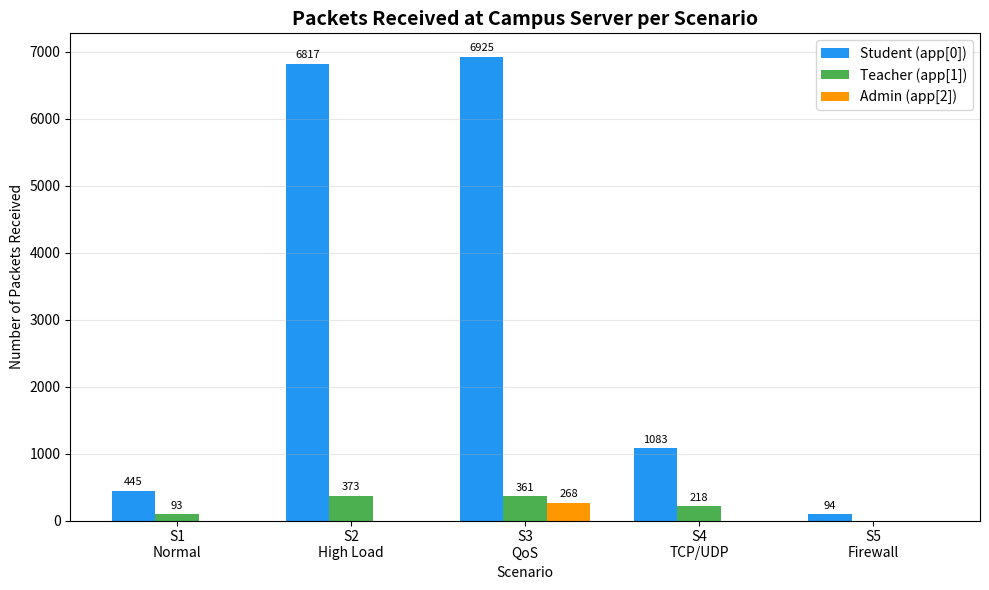
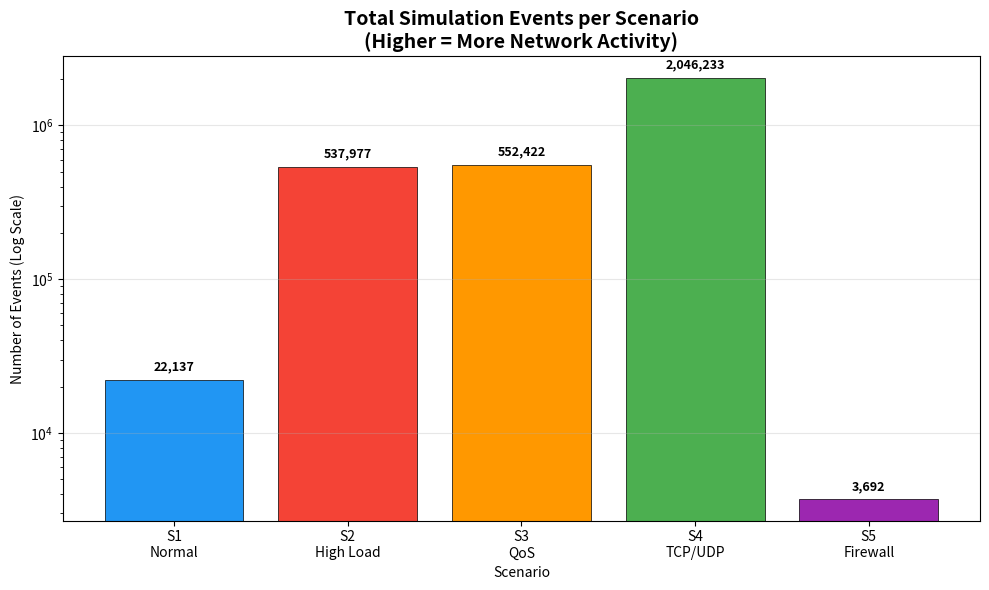
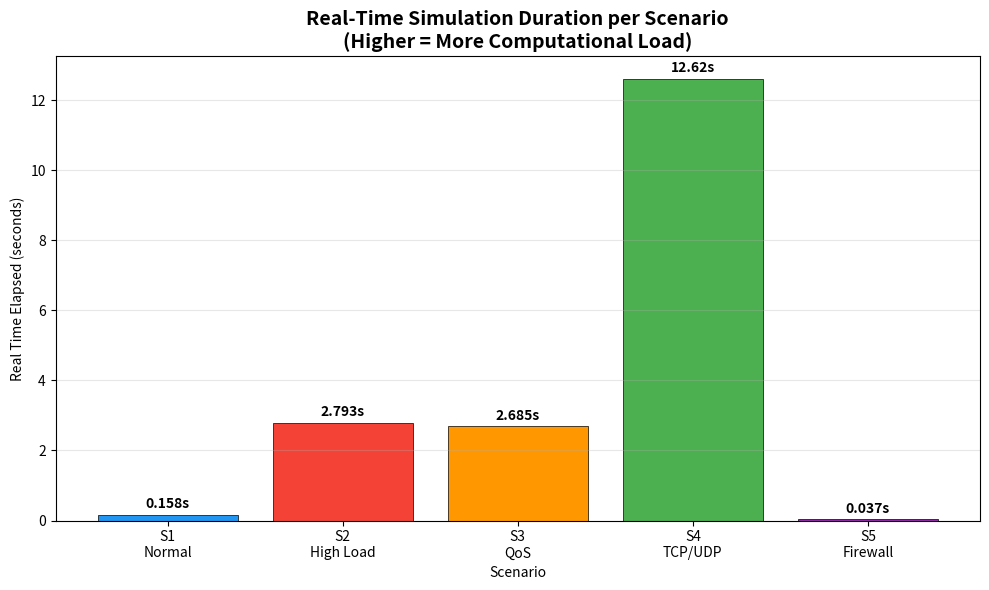
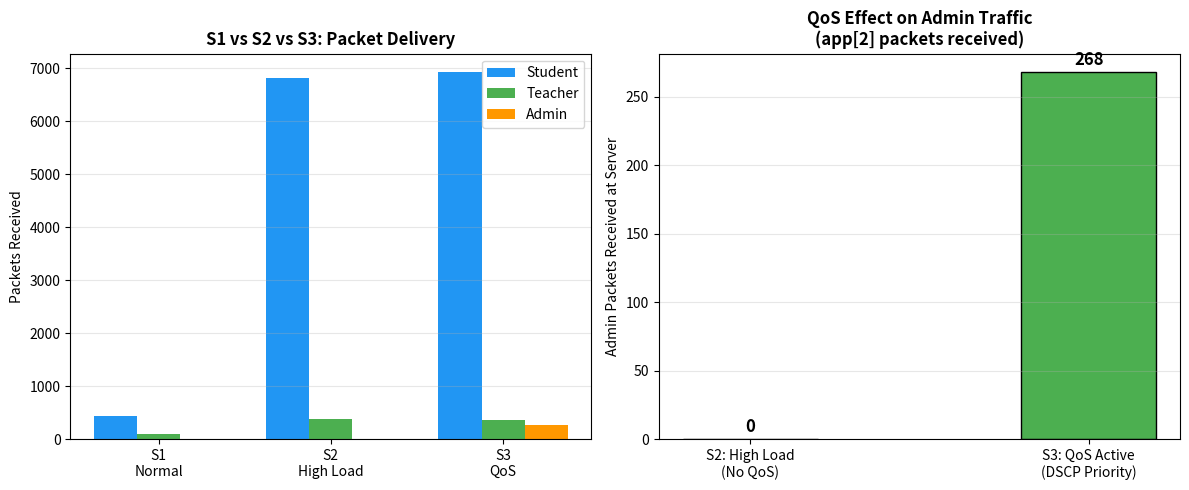
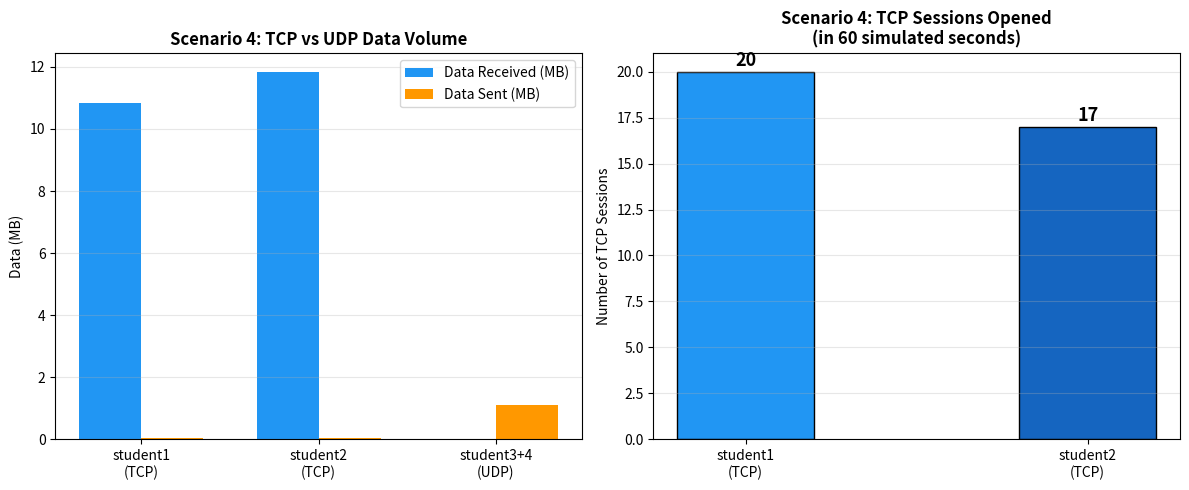

These figures' Python source, in order:
import matplotlib.pyplot as plt
import numpy as np

# ============================================================
# ACTUAL DATA FROM YOUR SIMULATION RUNS
# ============================================================

scenarios = ['S1\nNormal', 'S2\nHigh Load', 'S3\nQoS', 'S4\nTCP/UDP', 'S5\nFirewall']

# Packets received at server
student_pkts  = [445,   6817,  6925,  1083,  94]
teacher_pkts  = [93,    373,   361,   218,   0]
admin_pkts    = [0,     0,     268,   0,     0]

# Total events per scenario
events        = [22137, 537977, 552422, 2046233, 3692]

# Messages created
messages      = [13030, 341137, 349216, 1087478, 2157]

# Real-time duration (seconds)
realtime      = [0.158, 2.793, 2.685, 12.620, 0.037]

colors = ['#2196F3', '#F44336', '#FF9800', '#4CAF50', '#9C27B0']

# ============================================================
# GRAPH 1: Packets Received at Server (Grouped Bar)
# ============================================================
fig, ax = plt.subplots(figsize=(10, 6))
x = np.arange(len(scenarios))
width = 0.25

bars1 = ax.bar(x - width, student_pkts, width, label='Student (app[0])', color='#2196F3')
bars2 = ax.bar(x,         teacher_pkts, width, label='Teacher (app[1])', color='#4CAF50')
bars3 = ax.bar(x + width, admin_pkts,   width, label='Admin (app[2])',   color='#FF9800')

ax.set_title('Packets Received at Campus Server per Scenario', fontsize=14, fontweight='bold')
ax.set_xlabel('Scenario')
ax.set_ylabel('Number of Packets Received')
ax.set_xticks(x)
ax.set_xticklabels(scenarios)
ax.legend()
ax.grid(axis='y', alpha=0.3)

# Add value labels on bars
for bar in bars1:
    h = bar.get_height()
    if h > 0:
        ax.text(bar.get_x() + bar.get_width()/2, h + 50, str(int(h)),
                ha='center', va='bottom', fontsize=8)
for bar in bars2:
    h = bar.get_height()
    if h > 0:
        ax.text(bar.get_x() + bar.get_width()/2, h + 50, str(int(h)),
                ha='center', va='bottom', fontsize=8)
for bar in bars3:
    h = bar.get_height()
    if h > 0:
        ax.text(bar.get_x() + bar.get_width()/2, h + 50, str(int(h)),
                ha='center', va='bottom', fontsize=8)

plt.tight_layout()
plt.savefig('graph1_packets_received.png', dpi=150)
plt.show()
print("Graph 1 saved!")

# ============================================================
# GRAPH 2: Total Simulation Events (Bar Chart)
# ============================================================
fig, ax = plt.subplots(figsize=(10, 6))
bars = ax.bar(scenarios, events, color=colors, edgecolor='black', linewidth=0.5)

ax.set_title('Total Simulation Events per Scenario\n(Higher = More Network Activity)', 
             fontsize=14, fontweight='bold')
ax.set_xlabel('Scenario')
ax.set_ylabel('Number of Events (Log Scale)')
ax.set_yscale('log')
ax.grid(axis='y', alpha=0.3)

for bar, val in zip(bars, events):
    ax.text(bar.get_x() + bar.get_width()/2, bar.get_height() * 1.1,
            f'{val:,}', ha='center', va='bottom', fontsize=9, fontweight='bold')

plt.tight_layout()
plt.savefig('graph2_total_events.png', dpi=150)
plt.show()
print("Graph 2 saved!")

# ============================================================
# GRAPH 3: Real-Time Simulation Duration (Bar Chart)
# ============================================================
fig, ax = plt.subplots(figsize=(10, 6))
bars = ax.bar(scenarios, realtime, color=colors, edgecolor='black', linewidth=0.5)

ax.set_title('Real-Time Simulation Duration per Scenario\n(Higher = More Computational Load)', 
             fontsize=14, fontweight='bold')
ax.set_xlabel('Scenario')
ax.set_ylabel('Real Time Elapsed (seconds)')
ax.grid(axis='y', alpha=0.3)

for bar, val in zip(bars, realtime):
    ax.text(bar.get_x() + bar.get_width()/2, bar.get_height() + 0.1,
            f'{val}s', ha='center', va='bottom', fontsize=10, fontweight='bold')

plt.tight_layout()
plt.savefig('graph3_realtime_duration.png', dpi=150)
plt.show()
print("Graph 3 saved!")

# ============================================================
# GRAPH 4: Network Load Comparison (S1 vs S2 vs S3)
# ============================================================
fig, axes = plt.subplots(1, 2, figsize=(12, 5))

# Left: Student packets S1 vs S2 vs S3
s_names = ['S1\nNormal', 'S2\nHigh Load', 'S3\nQoS']
s_student = [445, 6817, 6925]
s_teacher = [93, 373, 361]
s_admin   = [0, 0, 268]

x = np.arange(3)
w = 0.25
axes[0].bar(x - w, s_student, w, label='Student', color='#2196F3')
axes[0].bar(x,     s_teacher, w, label='Teacher', color='#4CAF50')
axes[0].bar(x + w, s_admin,   w, label='Admin',   color='#FF9800')
axes[0].set_title('S1 vs S2 vs S3: Packet Delivery', fontweight='bold')
axes[0].set_xticks(x)
axes[0].set_xticklabels(s_names)
axes[0].set_ylabel('Packets Received')
axes[0].legend()
axes[0].grid(axis='y', alpha=0.3)

# Right: QoS effect - Admin gets 268 in S3, 0 in S2
categories = ['S2: High Load\n(No QoS)', 'S3: QoS Active\n(DSCP Priority)']
admin_vals = [0, 268]
bar_colors = ['#F44336', '#4CAF50']
axes[1].bar(categories, admin_vals, color=bar_colors, edgecolor='black', width=0.4)
axes[1].set_title('QoS Effect on Admin Traffic\n(app[2] packets received)', fontweight='bold')
axes[1].set_ylabel('Admin Packets Received at Server')
axes[1].grid(axis='y', alpha=0.3)
for i, v in enumerate(admin_vals):
    axes[1].text(i, v + 5, str(v), ha='center', fontsize=12, fontweight='bold')

plt.tight_layout()
plt.savefig('graph4_qos_comparison.png', dpi=150)
plt.show()
print("Graph 4 saved!")

# ============================================================
# GRAPH 5: TCP vs UDP (Scenario 4 breakdown)
# ============================================================
fig, axes = plt.subplots(1, 2, figsize=(12, 5))

# Left: Data volume comparison
labels = ['student1\n(TCP)', 'student2\n(TCP)', 'student3+4\n(UDP)']
data_received = [10.85, 11.85, 0]   # MB received (TCP gets large replies)
data_sent     = [0.058, 0.053, 1.083*1.0/1000*1024]  # approx MB sent

x = np.arange(3)
w = 0.35
axes[0].bar(x - w/2, data_received, w, label='Data Received (MB)', color='#2196F3')
axes[0].bar(x + w/2, data_sent,     w, label='Data Sent (MB)',     color='#FF9800')
axes[0].set_title('Scenario 4: TCP vs UDP Data Volume', fontweight='bold')
axes[0].set_xticks(x)
axes[0].set_xticklabels(labels)
axes[0].set_ylabel('Data (MB)')
axes[0].legend()
axes[0].grid(axis='y', alpha=0.3)

# Right: TCP sessions opened
tcp_labels = ['student1\n(TCP)', 'student2\n(TCP)']
sessions = [20, 17]
axes[1].bar(tcp_labels, sessions, color=['#2196F3', '#1565C0'], edgecolor='black', width=0.4)
axes[1].set_title('Scenario 4: TCP Sessions Opened\n(in 60 simulated seconds)', fontweight='bold')
axes[1].set_ylabel('Number of TCP Sessions')
axes[1].grid(axis='y', alpha=0.3)
for i, v in enumerate(sessions):
    axes[1].text(i, v + 0.3, str(v), ha='center', fontsize=13, fontweight='bold')

plt.tight_layout()
plt.savefig('graph5_tcp_vs_udp.png', dpi=150)
plt.show()
print("Graph 5 saved!")

print("\n✓ All 5 graphs saved as PNG files in the same folder as this script!")
